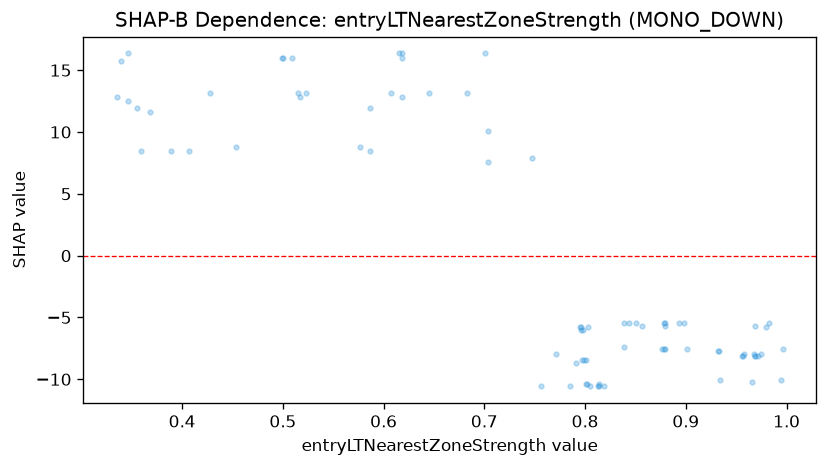

The table this chart was drawn from, first rows:
feature_value, shap_value
0.5, 16.02
0.509, 16.02
0.517, 12.83
0.523, 13.17
0.515, 13.17
0.499, 16.02
0.407, 8.455
0.389, 8.455
0.368, 11.64
0.359, 8.455
0.355, 11.97
0.577, 8.787
0.587, 8.455
0.587, 11.97
0.607, 13.17
0.615, 16.35
0.618, 12.83
0.618, 16.02
0.618, 16.35
0.645, 13.17
0.683, 13.17
0.701, 16.35
0.747, 7.91
0.756, -10.57
0.771, -7.92
0.797, -8.452
0.799, -8.452
0.795, -5.798
0.796, -6.004
0.791, -8.658
0.796, -5.798
0.803, -5.798
0.814, -10.57
0.819, -10.57
0.785, -10.57
0.798, -6.004
0.801, -8.452
0.801, -10.37
0.802, -10.37
0.805, -10.57
0.813, -10.57
0.814, -10.37
0.839, -5.465
0.839, -7.381
0.851, -5.465
0.878, -5.465
0.878, -7.587
0.893, -5.465
0.879, -5.671
0.844, -5.465
0.857, -5.671
0.876, -7.587
0.901, -7.587
0.879, -7.587
0.879, -5.465
0.898, -5.465
0.956, -8.119
0.975, -7.92
0.995, -10.03
0.969, -8.119
... 21 more rows
